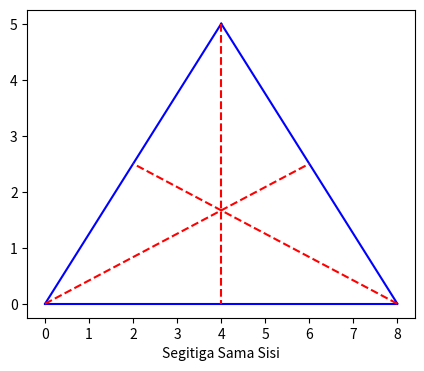
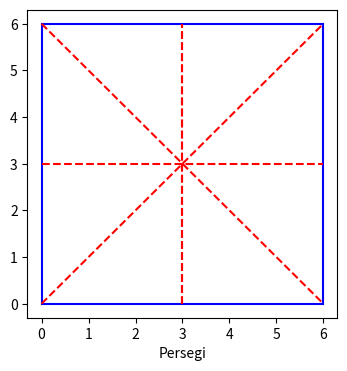
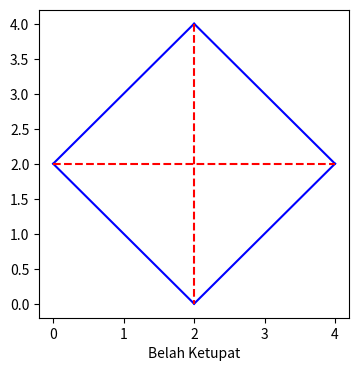
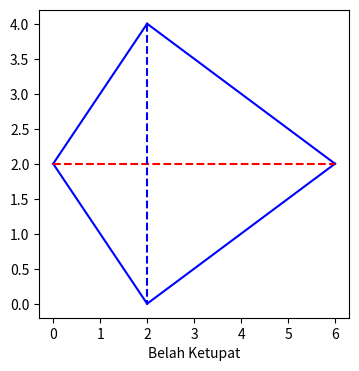
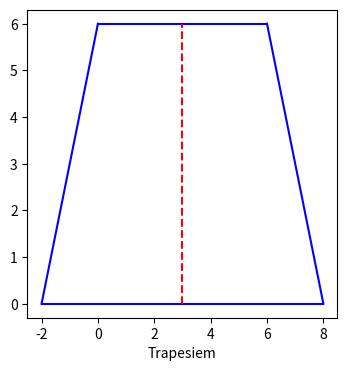
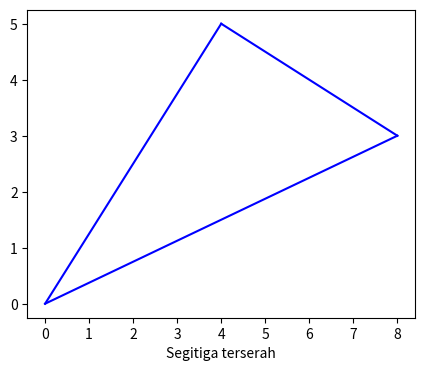
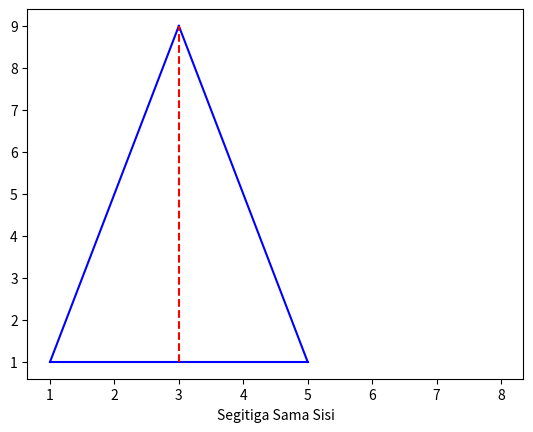
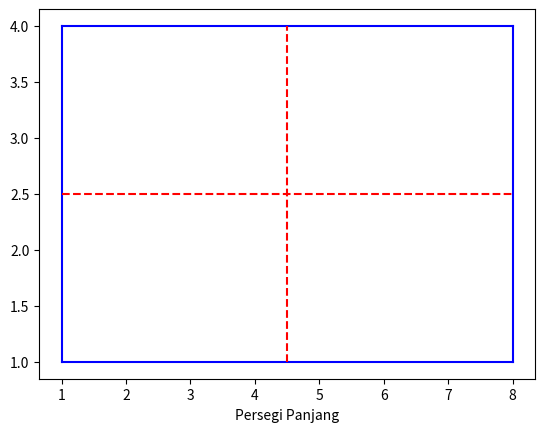
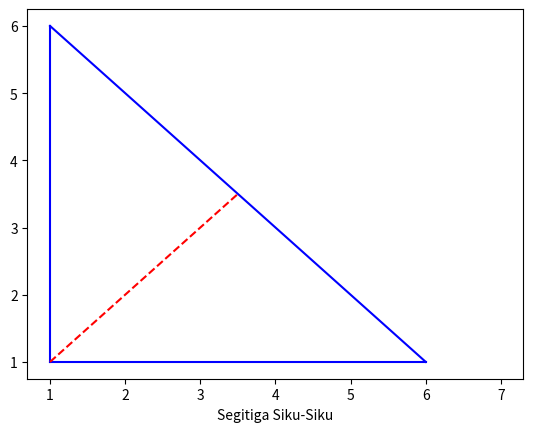

These charts were generated, in order, by the following Python code:
import  matplotlib.pyplot as plt
def main ():
    segitiga_samasisi()
    persegi()
    belah_ketupat()
    layang2()
    trapesium()
    segitiga_terserah()
    segitigaSamaKaki()
    segitigaSiku()
    PersegiPanjang()
    plt.show()

def segitiga_samasisi():
    plt.figure(figsize=(5,4))
    plt.xlabel('Segitiga Sama Sisi')
    line1=plt
    line2=plt
    line1.plot([0,8],[0,0],c='b')
    line1.plot([8,4],[0,5],c='b')
    line1.plot([0,4],[0,5],c='b')
    line2.plot([0,6],[0,2.5],c='r',ls='--')
    line2.plot([8,2],[0,2.5],c='r',ls='--')
    line2.plot([4,4],[5,0],c='r',ls='--')

def segitiga_terserah():
    plt.figure(figsize=(5,4))
    plt.xlabel('Segitiga terserah')
    line1=plt
    line1.plot([0,8],[0,3],c='b')
    line1.plot([8,4],[3,5],c='b')
    line1.plot([0,4],[0,5],c='b')


def persegi():
    plt.figure(figsize=(4,4))
    plt.xlabel('Persegi')
    line1=plt
    line2=plt
    line1.plot([0,6],[0,0],c='b')
    line1.plot([0,0],[0,6],c='b')
    line1.plot([6,6],[0,6],c='b')
    line1.plot([0,6],[6,6],c='b')
    line2.plot([0,6],[3,3],c='r',ls='--')
    line2.plot([3,3],[0,6],c='r',ls='--')
    line2.plot([3,3],[0,6],c='r',ls='--')
    line2.plot([0,6],[0,6],c='r',ls='--')
    line2.plot([0,6],[6,0],c='r',ls='--')
def trapesium():
    plt.figure(figsize=(4,4))
    plt.xlabel('Trapesiem')
    line1=plt
    line2=plt
    line1.plot([-2,8],[0,0],c='b')
    line1.plot([-2,0],[0,6],c='b')
    line1.plot([8,6],[0,6],c='b')
    line1.plot([0,6],[6,6],c='b')
    line2.plot([3,3],[0,6],c='r',ls='--')


def belah_ketupat():
    plt.figure(figsize=(4,4))
    plt.xlabel('Belah Ketupat')
    line1=plt
    line2=plt
    line1.plot([0,2],[2,0],c='b')
    line1.plot([0,2],[2,4],c='b')
    line1.plot([2,4],[4,2],c='b')
    line1.plot([2,4],[0,2],c='b')
    line2.plot([0,4],[2,2],c='r',ls='--')
    line2.plot([2,2],[4,0],c='r',ls='--')

def layang2():
    plt.figure(figsize=(4,4))
    plt.xlabel('Belah Ketupat')
    line1=plt
    line2=plt
    line1.plot([0,2],[2,0],c='b')
    line1.plot([0,2],[2,4],c='b')
    line1.plot([2,6],[4,2],c='b')
    line1.plot([2,6],[0,2],c='b')
    line2.plot([0,6],[2,2],c='r',ls='--')
    line2.plot([2,2],[4,0],c='b',ls='--')

def segitigaSamaKaki():
    line1 = plt
    line1.figure(7)
    line1.plot([1, 5], [1, 1], color='blue')  # base
    line1.plot([1, 3], [1, 9], color='blue')
    line1.plot([5, 3], [1, 9], color='blue')
    line1.plot([3, 3], [1, 9], color='red', linestyle='--')
    line1.plot([8, 8], [1, 1], color='white')
    line1.xlabel('Segitiga Sama Sisi')

def PersegiPanjang():
    line2 = plt
    line2.figure(8)
    line2.plot([1, 8], [1, 1], color='blue')
    line2.plot([8, 8], [1, 4], color='blue')
    line2.plot([1, 8], [4, 4], color='blue')
    line2.plot([1, 1], [1, 4], color='blue')
    line2.plot([1, 8], [2.5, 2.5], color='red', linestyle='--')
    line2.plot([4.5, 4.5], [1, 4], color='red', linestyle='--')
    line2.xlabel('Persegi Panjang')

def segitigaSiku():
    line3 = plt
    line3.figure(9)
    line3.plot([1, 6], [1, 1], color='blue')  # base
    line3.plot([1, 1], [1, 6], color='blue')
    line3.plot([1, 6], [6, 1], color='blue')
    line3.plot([1, 3.5], [1, 3.5], color='red', linestyle='--')
    line3.plot([7, 7], [1, 1], color='white')
    line3.xlabel('Segitiga Siku-Siku')

if __name__ == '__main__':
    main()